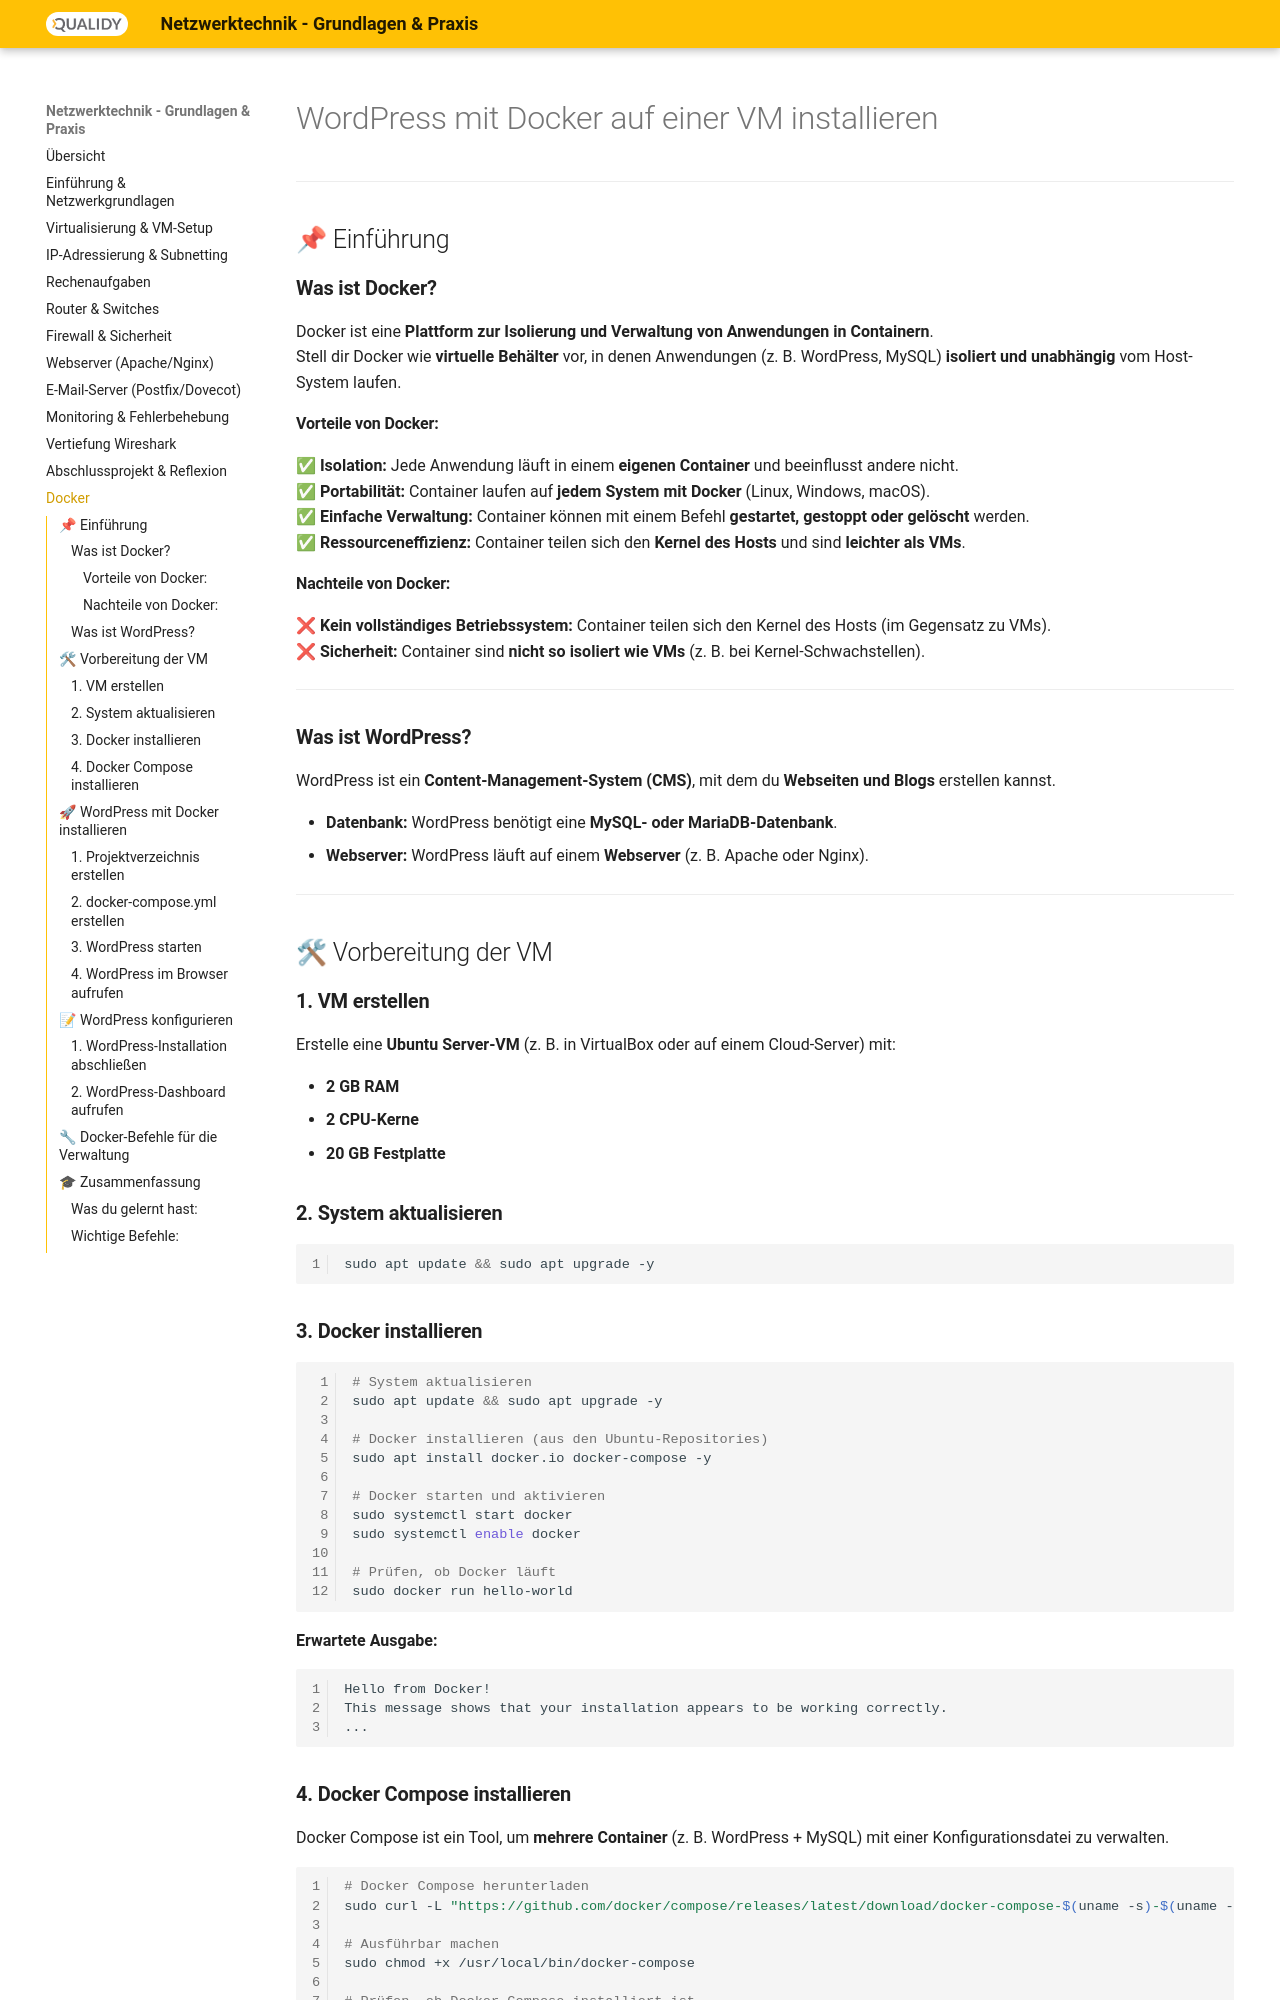

repository: Qualidy/wiki-netzwerke · page: content/11/index.html · generator: mkdocs

# WordPress mit Docker auf einer VM installieren

---

## 📌 Einführung

### **Was ist Docker?**

Docker ist eine **Plattform zur Isolierung und Verwaltung von Anwendungen in Containern**.  
Stell dir Docker wie **virtuelle Behälter** vor, in denen Anwendungen (z. B. WordPress, MySQL) **isoliert und unabhängig** vom Host-System laufen.

#### **Vorteile von Docker:**

✅ **Isolation:** Jede Anwendung läuft in einem **eigenen Container** und beeinflusst andere nicht.  
✅ **Portabilität:** Container laufen auf **jedem System mit Docker** (Linux, Windows, macOS).  
✅ **Einfache Verwaltung:** Container können mit einem Befehl **gestartet, gestoppt oder gelöscht** werden.  
✅ **Ressourceneffizienz:** Container teilen sich den **Kernel des Hosts** und sind **leichter als VMs**.

#### **Nachteile von Docker:**

❌ **Kein vollständiges Betriebssystem:** Container teilen sich den Kernel des Hosts (im Gegensatz zu VMs).  
❌ **Sicherheit:** Container sind **nicht so isoliert wie VMs** (z. B. bei Kernel-Schwachstellen).

---

### **Was ist WordPress?**

WordPress ist ein **Content-Management-System (CMS)**, mit dem du **Webseiten und Blogs** erstellen kannst.

- **Datenbank:** WordPress benötigt eine **MySQL- oder MariaDB-Datenbank**.
- **Webserver:** WordPress läuft auf einem **Webserver** (z. B. Apache oder Nginx).


---

## 🛠 Vorbereitung der VM

### **1. VM erstellen**

Erstelle eine **Ubuntu Server-VM** (z. B. in VirtualBox oder auf einem Cloud-Server) mit:

- **2 GB RAM**
- **2 CPU-Kerne**
- **20 GB Festplatte**

### **2. System aktualisieren**

```bash
sudo apt update && sudo apt upgrade -y
```

### **3. Docker installieren**

```bash
# System aktualisieren
sudo apt update && sudo apt upgrade -y

# Docker installieren (aus den Ubuntu-Repositories)
sudo apt install docker.io docker-compose -y

# Docker starten und aktivieren
sudo systemctl start docker
sudo systemctl enable docker

# Prüfen, ob Docker läuft
sudo docker run hello-world
```

**Erwartete Ausgabe:**

```
Hello from Docker!
This message shows that your installation appears to be working correctly.
...
```

### **4. Docker Compose installieren**

Docker Compose ist ein Tool, um **mehrere Container** (z. B. WordPress + MySQL) mit einer Konfigurationsdatei zu verwalten.

```bash
# Docker Compose herunterladen
sudo curl -L "https://github.com/docker/compose/releases/latest/download/docker-compose-$(uname -s)-$(uname -m)" -o /usr/local/bin/docker-compose

# Ausführbar machen
sudo chmod +x /usr/local/bin/docker-compose

# Prüfen, ob Docker Compose installiert ist
docker-compose --version
```

**Erwartete Ausgabe:**

```
docker-compose version 1.29.2, build 5be7ff8
```

---

---

## 🚀 WordPress mit Docker installieren
